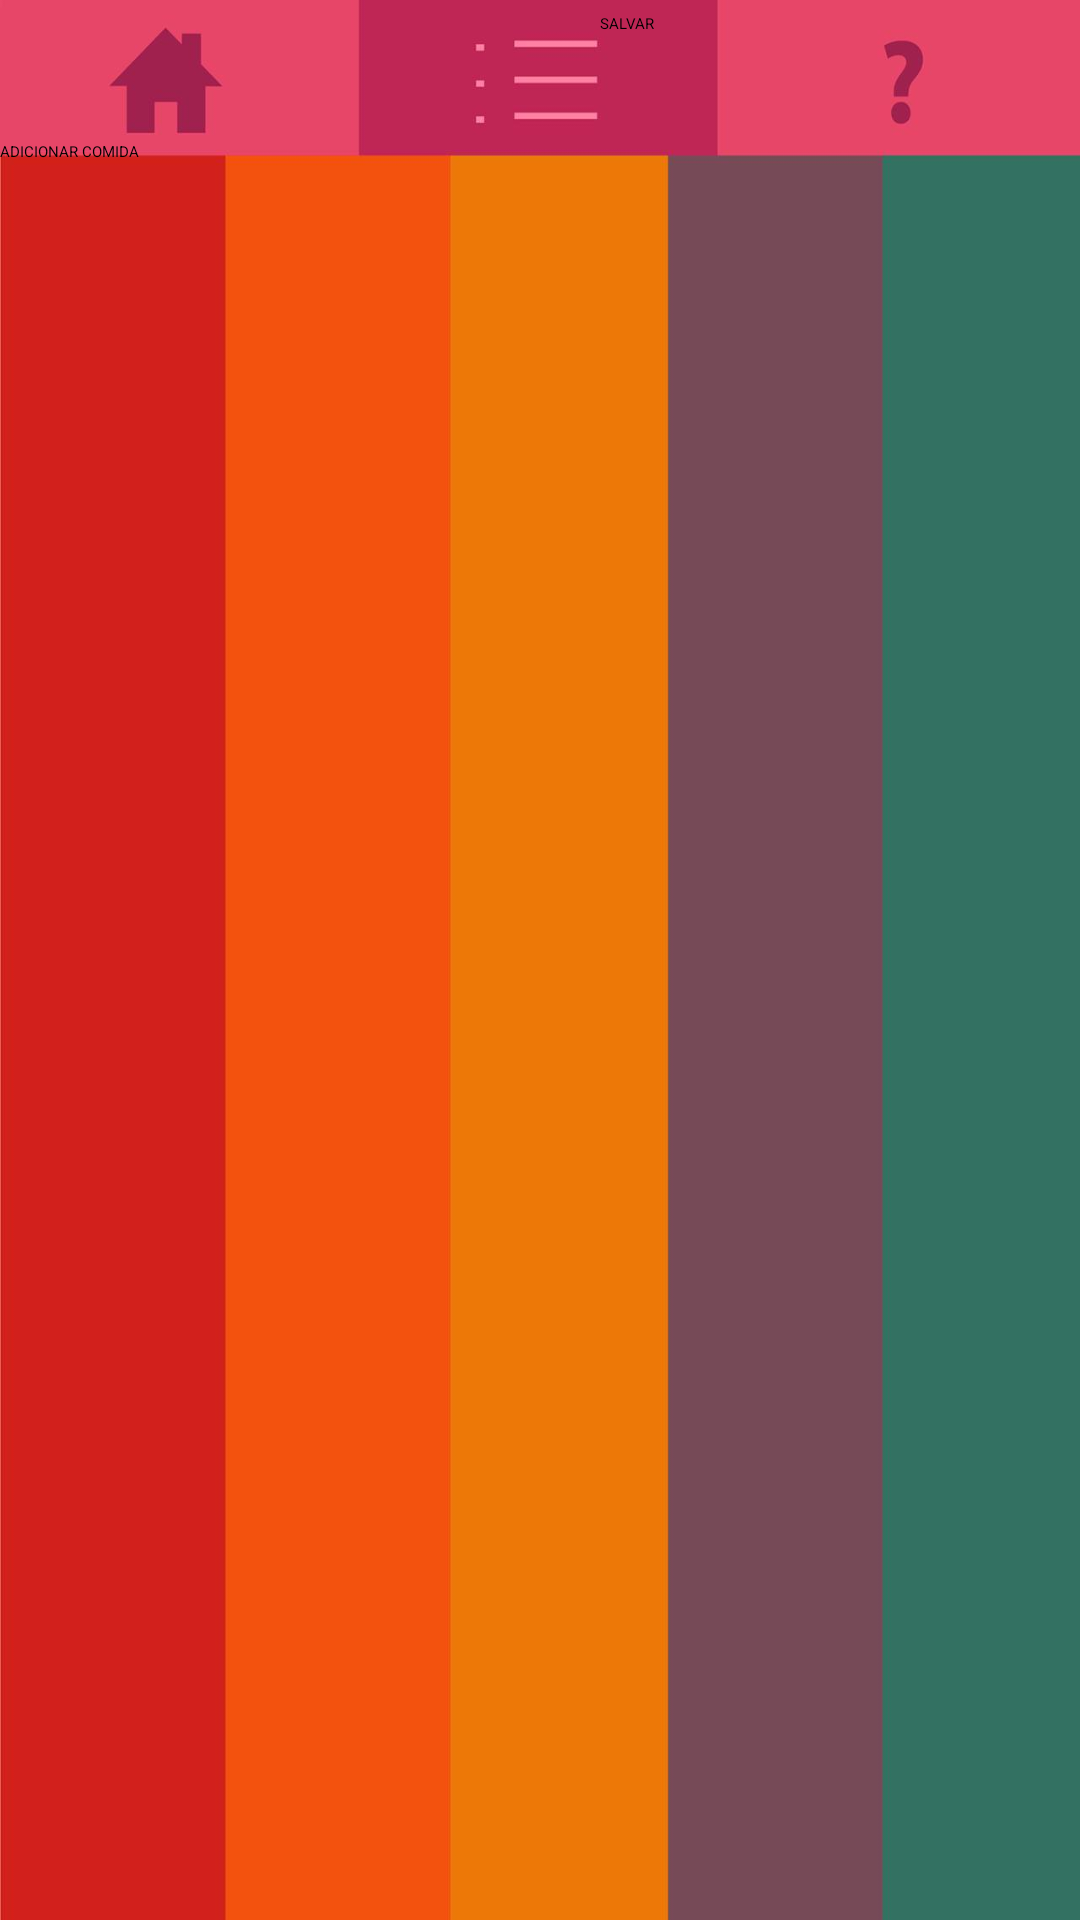

Reconstruct the res/layout file that produces this screen, plus the resources it refers to.
<!-- AndroidManifest.xml: application theme FullscreenTheme -->
<!-- res/layout/activity_cardapio.xml -->
<LinearLayout xmlns:android="http://schemas.android.com/apk/res/android"
    xmlns:tools="http://schemas.android.com/tools"
    android:id="@+id/cardapio"
    android:layout_width="match_parent"
    android:layout_height="match_parent"
    android:background="@drawable/background"
    android:orientation="vertical"
    tools:context="com.example.quimica_nilma.Cardapio"
    tools:ignore="MergeRootFrame" >

    <TextView
        android:id="@+id/textView1"
        android:layout_width="wrap_content"
        android:layout_height="wrap_content"
        android:text="" />
    <TextView
        android:id="@+id/textView2"
        android:layout_width="wrap_content"
        android:layout_height="wrap_content"
        android:text="" />

    <EditText
        android:id="@+id/editText1"
        android:layout_width="wrap_content"
        android:layout_height="wrap_content"
        android:layout_alignParentBottom="true"
        android:layout_centerHorizontal="true"
        android:layout_marginBottom="26dp"
        android:ems="10" />

    <Button
        android:id="@+id/comida"
        android:layout_width="wrap_content"
        android:layout_height="wrap_content"
        android:layout_marginBottom="-50dp"
        android:text="ADICIONAR COMIDA" />

    <Button
        android:id="@+id/save"
        android:layout_width="wrap_content"
        android:layout_height="wrap_content"
        android:layout_marginBottom="0dp"
        android:layout_marginLeft="200dp"
        android:text="SALVAR" />

</LinearLayout>
<!-- resources referenced by this layout -->
<resources>
  <!-- drawable background: jpg bitmap (drawable-hdpi, 40044 bytes) -->
</resources>
